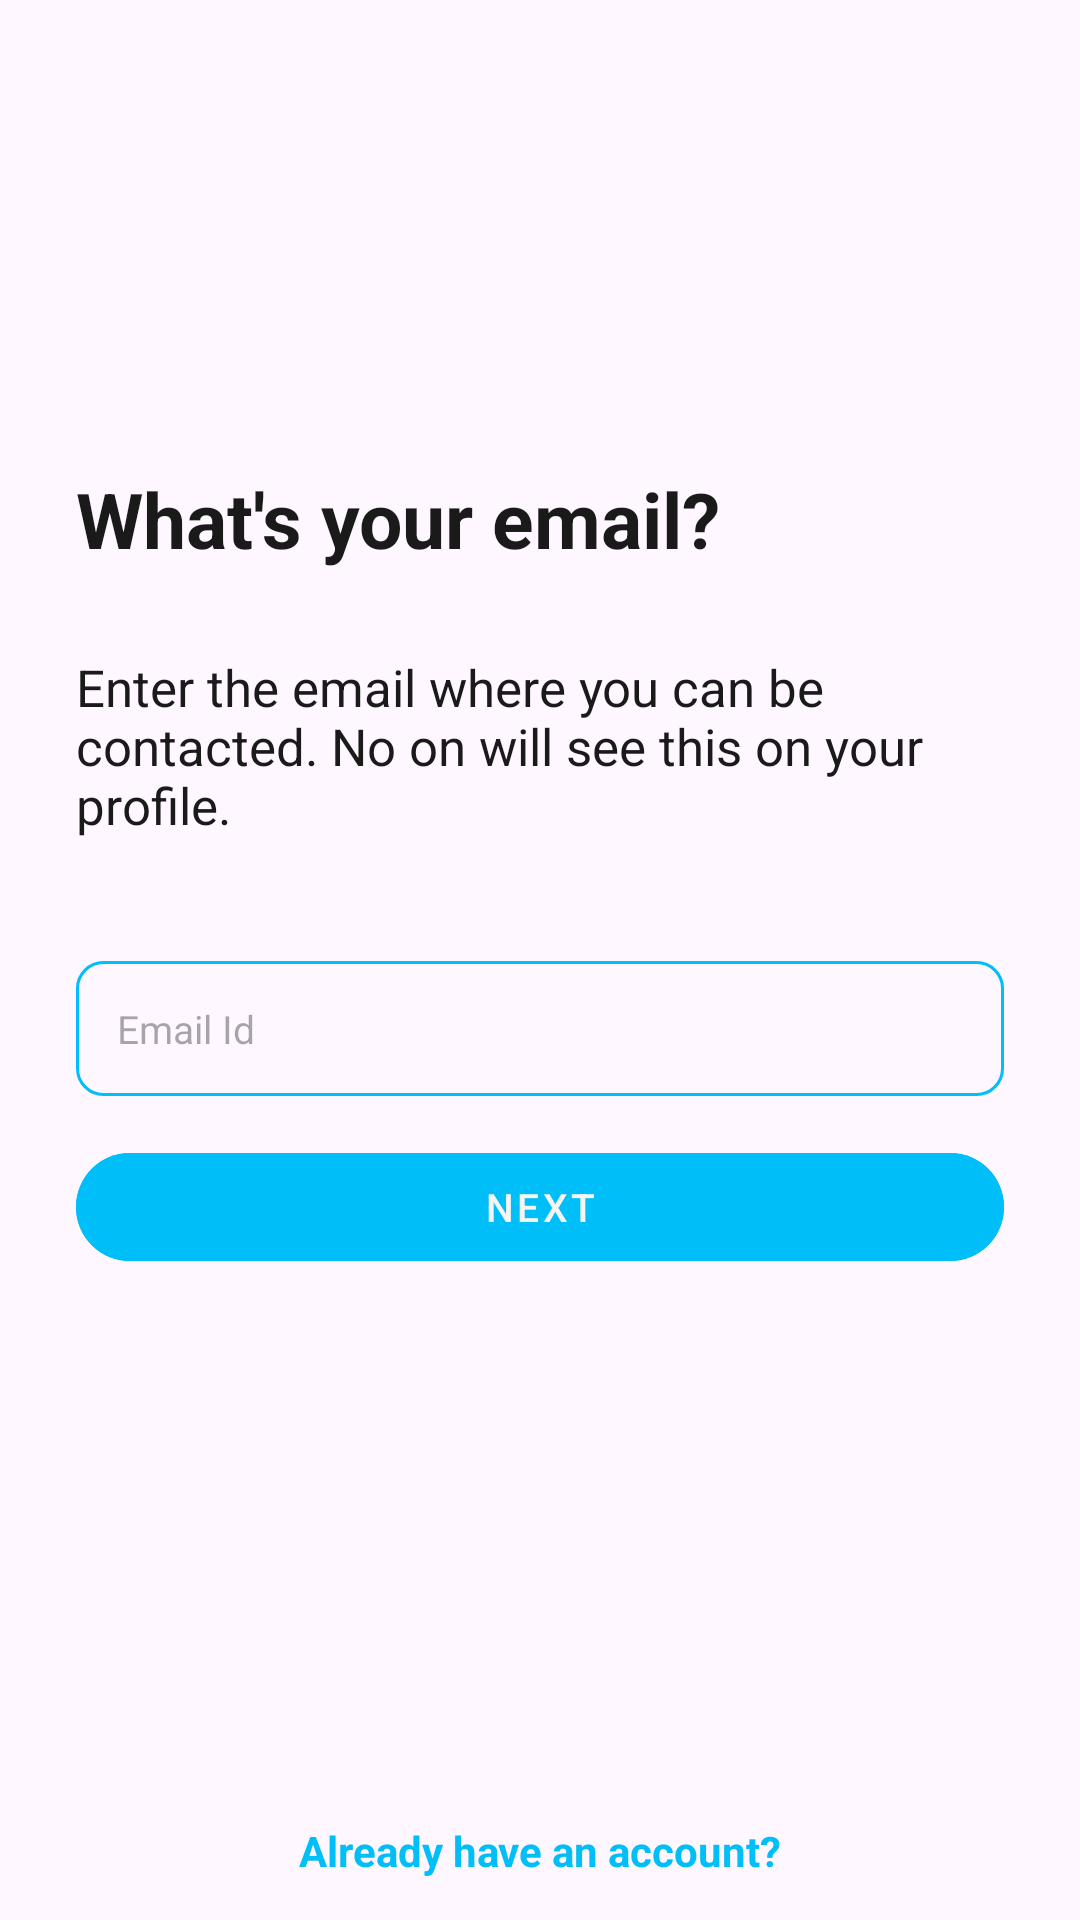

Produce the Android XML layout that renders to this screen, including the resource entries it uses.
<!-- AndroidManifest.xml: application theme Theme.SUBCA -->
<!-- res/layout/activity_create_account_email.xml -->
<?xml version="1.0" encoding="utf-8"?>
<androidx.constraintlayout.widget.ConstraintLayout xmlns:android="http://schemas.android.com/apk/res/android"
    xmlns:app="http://schemas.android.com/apk/res-auto"
    xmlns:tools="http://schemas.android.com/tools"
    android:layout_width="match_parent"
    android:layout_height="match_parent"
    tools:context=".signup.CreateAccountEmail">

    <ImageView
        android:id="@+id/signUpIcon"
        android:layout_width="0dp"
        android:layout_height="0dp"
        android:src="@drawable/sign_up"
        app:layout_constraintBottom_toBottomOf="@id/GCEH2"
        app:layout_constraintDimensionRatio="1:1"
        app:layout_constraintLeft_toRightOf="@id/GCEV1start"
        app:layout_constraintRight_toLeftOf="@id/GCEV1end"
        app:layout_constraintTop_toBottomOf="@id/GCEH1start" />

    <TextView
        android:id="@+id/tvCreate1"
        android:layout_width="wrap_content"
        android:layout_height="wrap_content"
        android:text="@string/emailQuestion"
        android:textColor="@color/black"
        android:textSize="@dimen/_30sdp"
        android:textStyle="bold"
        app:layout_constraintBottom_toTopOf="@id/tvCreate2"
        app:layout_constraintLeft_toRightOf="@id/GCEV1start"
        app:layout_constraintTop_toBottomOf="@id/GCEH2"
        app:layout_constraintVertical_chainStyle="spread" />

    <TextView
        android:id="@+id/tvCreate2"
        android:layout_width="0dp"
        android:layout_height="wrap_content"
        android:text="@string/emailQuestionTwo"
        android:textColor="@color/black"
        android:textSize="@dimen/_20sdp"
        app:layout_constraintBottom_toTopOf="@id/GCEH3"
        app:layout_constraintLeft_toRightOf="@id/GCEV1start"
        app:layout_constraintRight_toLeftOf="@id/GCEV1end"
        app:layout_constraintTop_toBottomOf="@id/tvCreate1" />

    <EditText
        android:id="@+id/createAccountEmailEditText"
        android:layout_width="0dp"
        android:layout_height="wrap_content"
        android:hint="@string/emailId"
        android:inputType="textEmailAddress"
        android:textSize="@dimen/_15sdp"
        android:background="@drawable/rounded_corner_two"
        android:padding="@dimen/_16sdp"
        android:textColor="@color/black"
        android:layout_marginTop="@dimen/_15sdp"
        app:layout_constraintLeft_toRightOf="@id/GCEV1start"
        app:layout_constraintRight_toLeftOf="@id/GCEV1end"
        app:layout_constraintTop_toBottomOf="@id/GCEH3"
        app:layout_constraintBottom_toTopOf="@id/createAccountEmailButton"/>

    <com.google.android.material.button.MaterialButton
        android:id="@+id/createAccountEmailButton"
        style="@style/Widget.MaterialComponents.Button.TextButton"
        android:layout_width="0dp"
        android:layout_height="wrap_content"
        android:layout_marginTop="@dimen/_15sdp"
        android:text="@string/nextButton"
        android:layout_below="@id/createAccountEmailEditText"
        android:textColor="@color/whiteSmoke"
        android:backgroundTint="@color/deepSkyBlue"
        app:cornerRadius="100dp"
        android:textSize="@dimen/_15sdp"
        app:layout_constraintLeft_toRightOf="@id/GCEV1start"
        app:layout_constraintRight_toLeftOf="@id/GCEV1end"
        app:layout_constraintTop_toBottomOf="@id/createAccountEmailEditText"/>

    <TextView
        android:id="@+id/tvLoginButtonCreateAccountEmail"
        android:layout_width="wrap_content"
        android:layout_height="wrap_content"
        android:layout_marginBottom="@dimen/_16sdp"
        android:textStyle="bold"
        android:textColor="@color/deepSkyBlue"
        android:layout_centerHorizontal="true"
        android:layout_alignParentBottom="true"
        android:text="@string/alreadyCreateAccountTxt"
        app:layout_constraintLeft_toRightOf="@id/GCEV1start"
        app:layout_constraintRight_toLeftOf="@id/GCEV1end"
        app:layout_constraintBottom_toBottomOf="parent"/>

    <androidx.constraintlayout.widget.Guideline
        android:id="@+id/GCEH2"
        android:layout_width="wrap_content"
        android:layout_height="wrap_content"
        android:orientation="horizontal"
        app:layout_constraintGuide_percent="0.20" />

    <androidx.constraintlayout.widget.Guideline
        android:id="@+id/GCEH3"
        android:layout_width="wrap_content"
        android:layout_height="wrap_content"
        android:orientation="horizontal"
        app:layout_constraintGuide_percent="0.48" />

    <androidx.constraintlayout.widget.Guideline
        android:id="@+id/GCEV1start"
        android:layout_width="wrap_content"
        android:layout_height="wrap_content"
        android:orientation="vertical"
        app:layout_constraintGuide_percent="0.07" />

    <androidx.constraintlayout.widget.Guideline
        android:id="@+id/GCEV1end"
        android:layout_width="wrap_content"
        android:layout_height="wrap_content"
        android:orientation="vertical"
        app:layout_constraintGuide_percent="0.93" />

    <androidx.constraintlayout.widget.Guideline
        android:id="@+id/GCEH1start"
        android:layout_width="wrap_content"
        android:layout_height="wrap_content"
        android:orientation="horizontal"
        app:layout_constraintGuide_percent="0.05" />

</androidx.constraintlayout.widget.ConstraintLayout>
<!-- resources referenced by this layout -->
<resources>
  <color name="black">#1a1a1a</color>
  <color name="deepSkyBlue">#00bef7</color>
  <color name="whiteSmoke">#F5F5F5</color>
  <dimen name="_15sdp">10.71dp</dimen>
  <dimen name="_16sdp">11.43dp</dimen>
  <dimen name="_20sdp">14.29dp</dimen>
  <dimen name="_30sdp">21.43dp</dimen>
  <!-- drawable rounded_corner_two (drawable) -->
  <?xml version="1.0" encoding="utf-8"?>
  <shape xmlns:android="http://schemas.android.com/apk/res/android"
      android:shape="rectangle">
      <corners android:radius="@dimen/_10sdp"/>
      <stroke android:width="@dimen/_1sdp" android:color="@color/deepSkyBlue"/>
  
  </shape>
  <string name="alreadyCreateAccountTxt">Already have an account?</string>
  <string name="emailId">Email Id</string>
  <string name="emailQuestion">What\'s your email?</string>
  <string name="emailQuestionTwo">Enter the email where you can be contacted. No on will see this on your profile.</string>
  <string name="nextButton">Next</string>
  <style name="Theme.SUBCA" parent="Theme.Material3.Light.NoActionBar">
          
          <item name="colorPrimary">@color/purple_500</item>
          <item name="colorPrimaryVariant">@color/purple_700</item>
          <item name="colorOnPrimary">@color/white</item>
          
          <item name="colorSecondary">@color/teal_200</item>
          <item name="colorSecondaryVariant">@color/teal_700</item>
          <item name="colorOnSecondary">@color/black</item>
          
          <item name="android:statusBarColor">@color/deepSkyBlue</item>
          
      </style>
  <dimen name="_10sdp">7.14dp</dimen>
  <dimen name="_1sdp">0.71dp</dimen>
  <color name="purple_500">#FF6200EE</color>
  <color name="purple_700">#FF3700B3</color>
  <color name="white">#FFFFFFFF</color>
  <color name="teal_200">#FF03DAC5</color>
  <color name="teal_700">#FF018786</color>
</resources>
